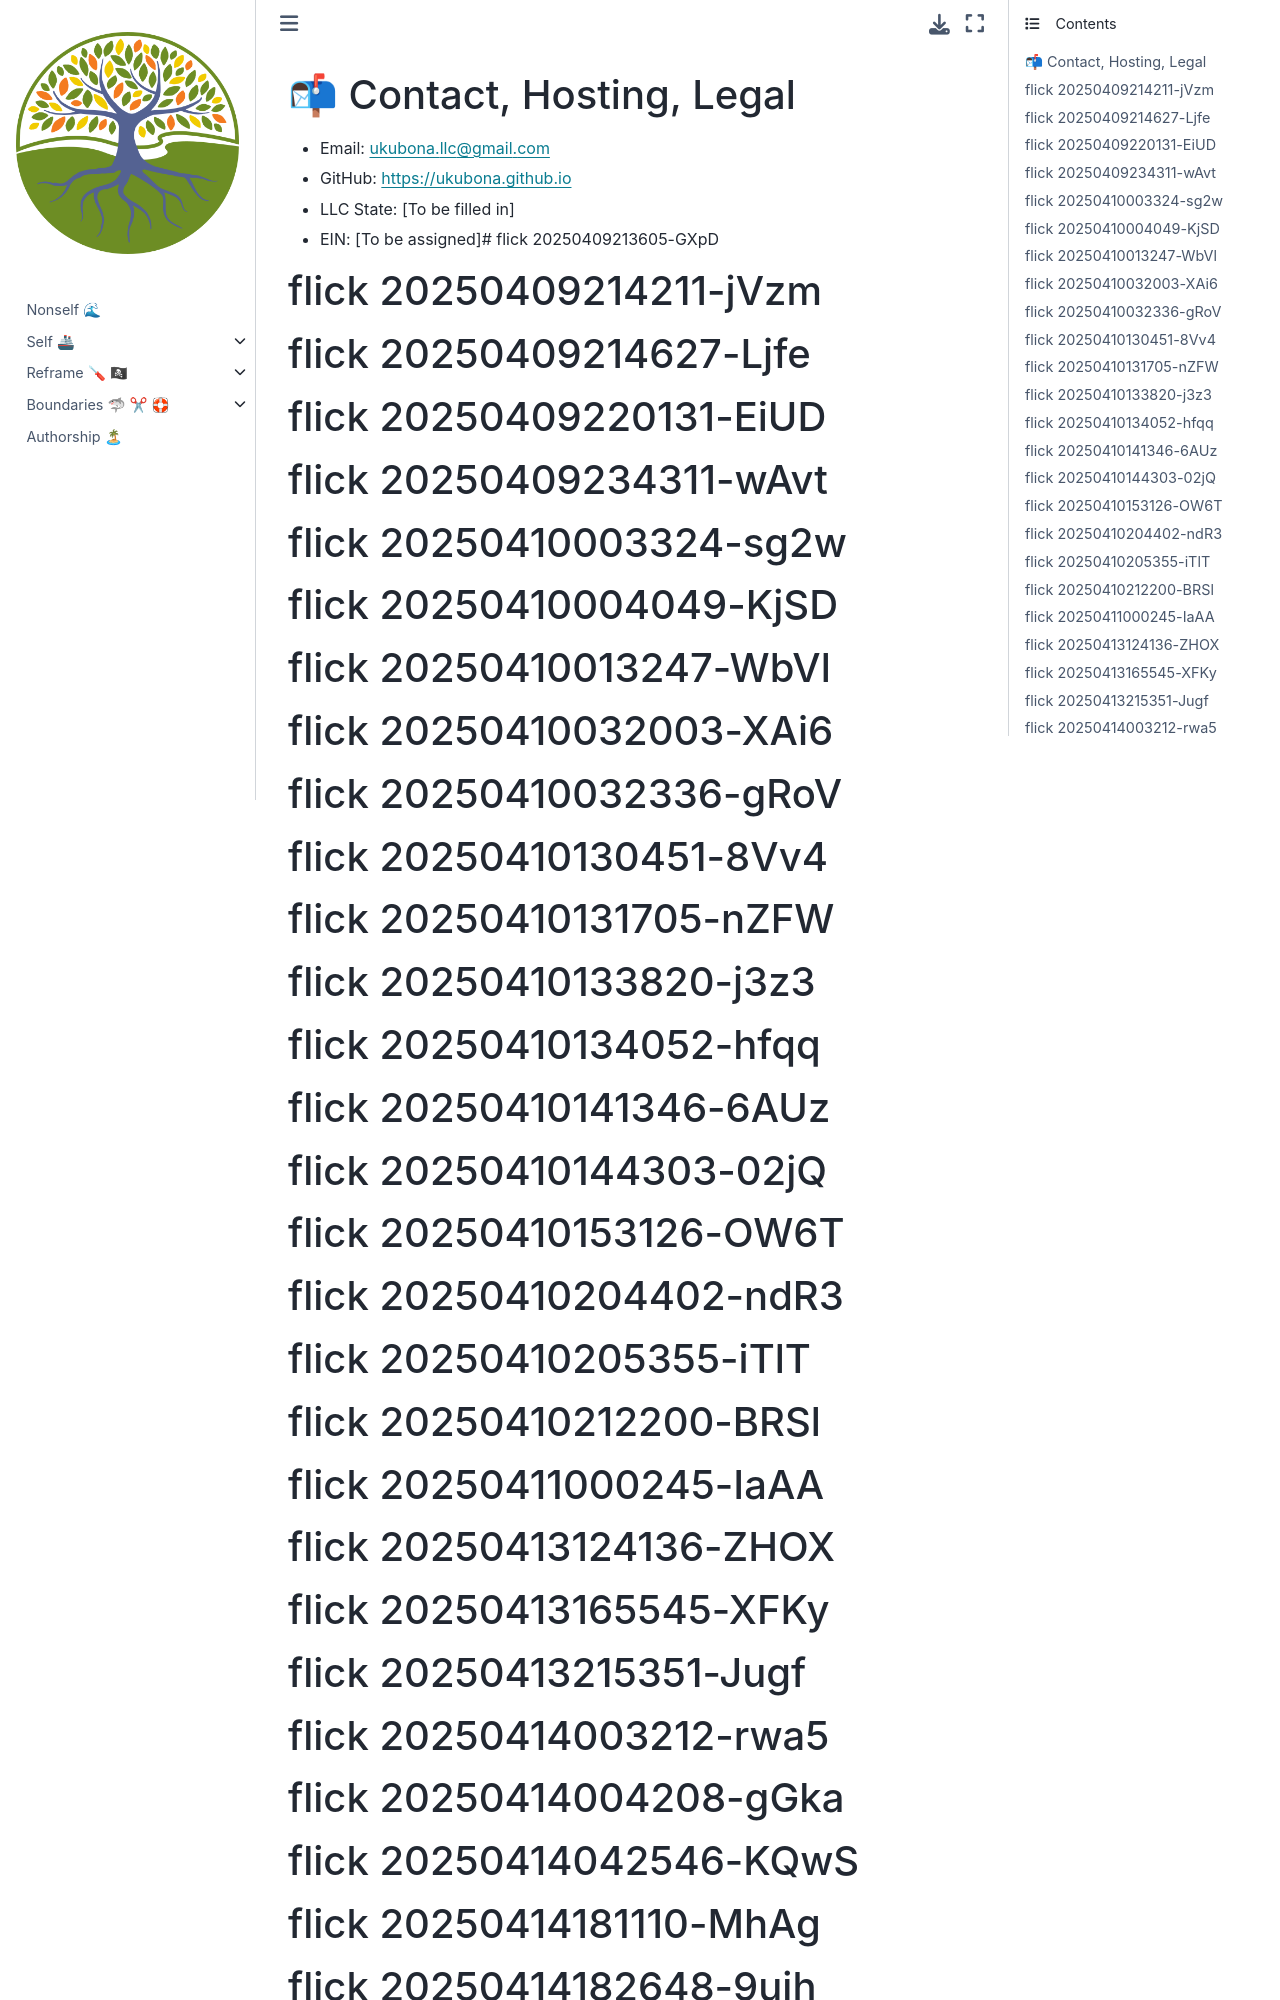

repository: abikesa/glp-1 · page: ukuzula/12_contact.html · generator: jekyll

# 📬 Contact, Hosting, Legal

- Email: ukubona.llc@gmail.com
- GitHub: https://ukubona.github.io
- LLC State: [To be filled in]
- EIN: [To be assigned]# flick 20250409213605-GXpD
# flick 20250409214211-jVzm
# flick 20250409214627-Ljfe
# flick 20250409220131-EiUD
# flick 20250409234311-wAvt
# flick 20250410003324-sg2w
# flick 20250410004049-KjSD
# flick 20250410013247-WbVl
# flick 20250410032003-XAi6
# flick 20250410032336-gRoV
# flick 20250410130451-8Vv4
# flick 20250410131705-nZFW
# flick 20250410133820-j3z3
# flick 20250410134052-hfqq
# flick 20250410141346-6AUz
# flick 20250410144303-02jQ
# flick 20250410153126-OW6T
# flick 20250410204402-ndR3
# flick 20250410205355-iTlT
# flick 20250410212200-BRSl
# flick 20250411000245-IaAA
# flick 20250413124136-ZHOX
# flick 20250413165545-XFKy
# flick 20250413215351-Jugf
# flick 20250414003212-rwa5
# flick 20250414004208-gGka
